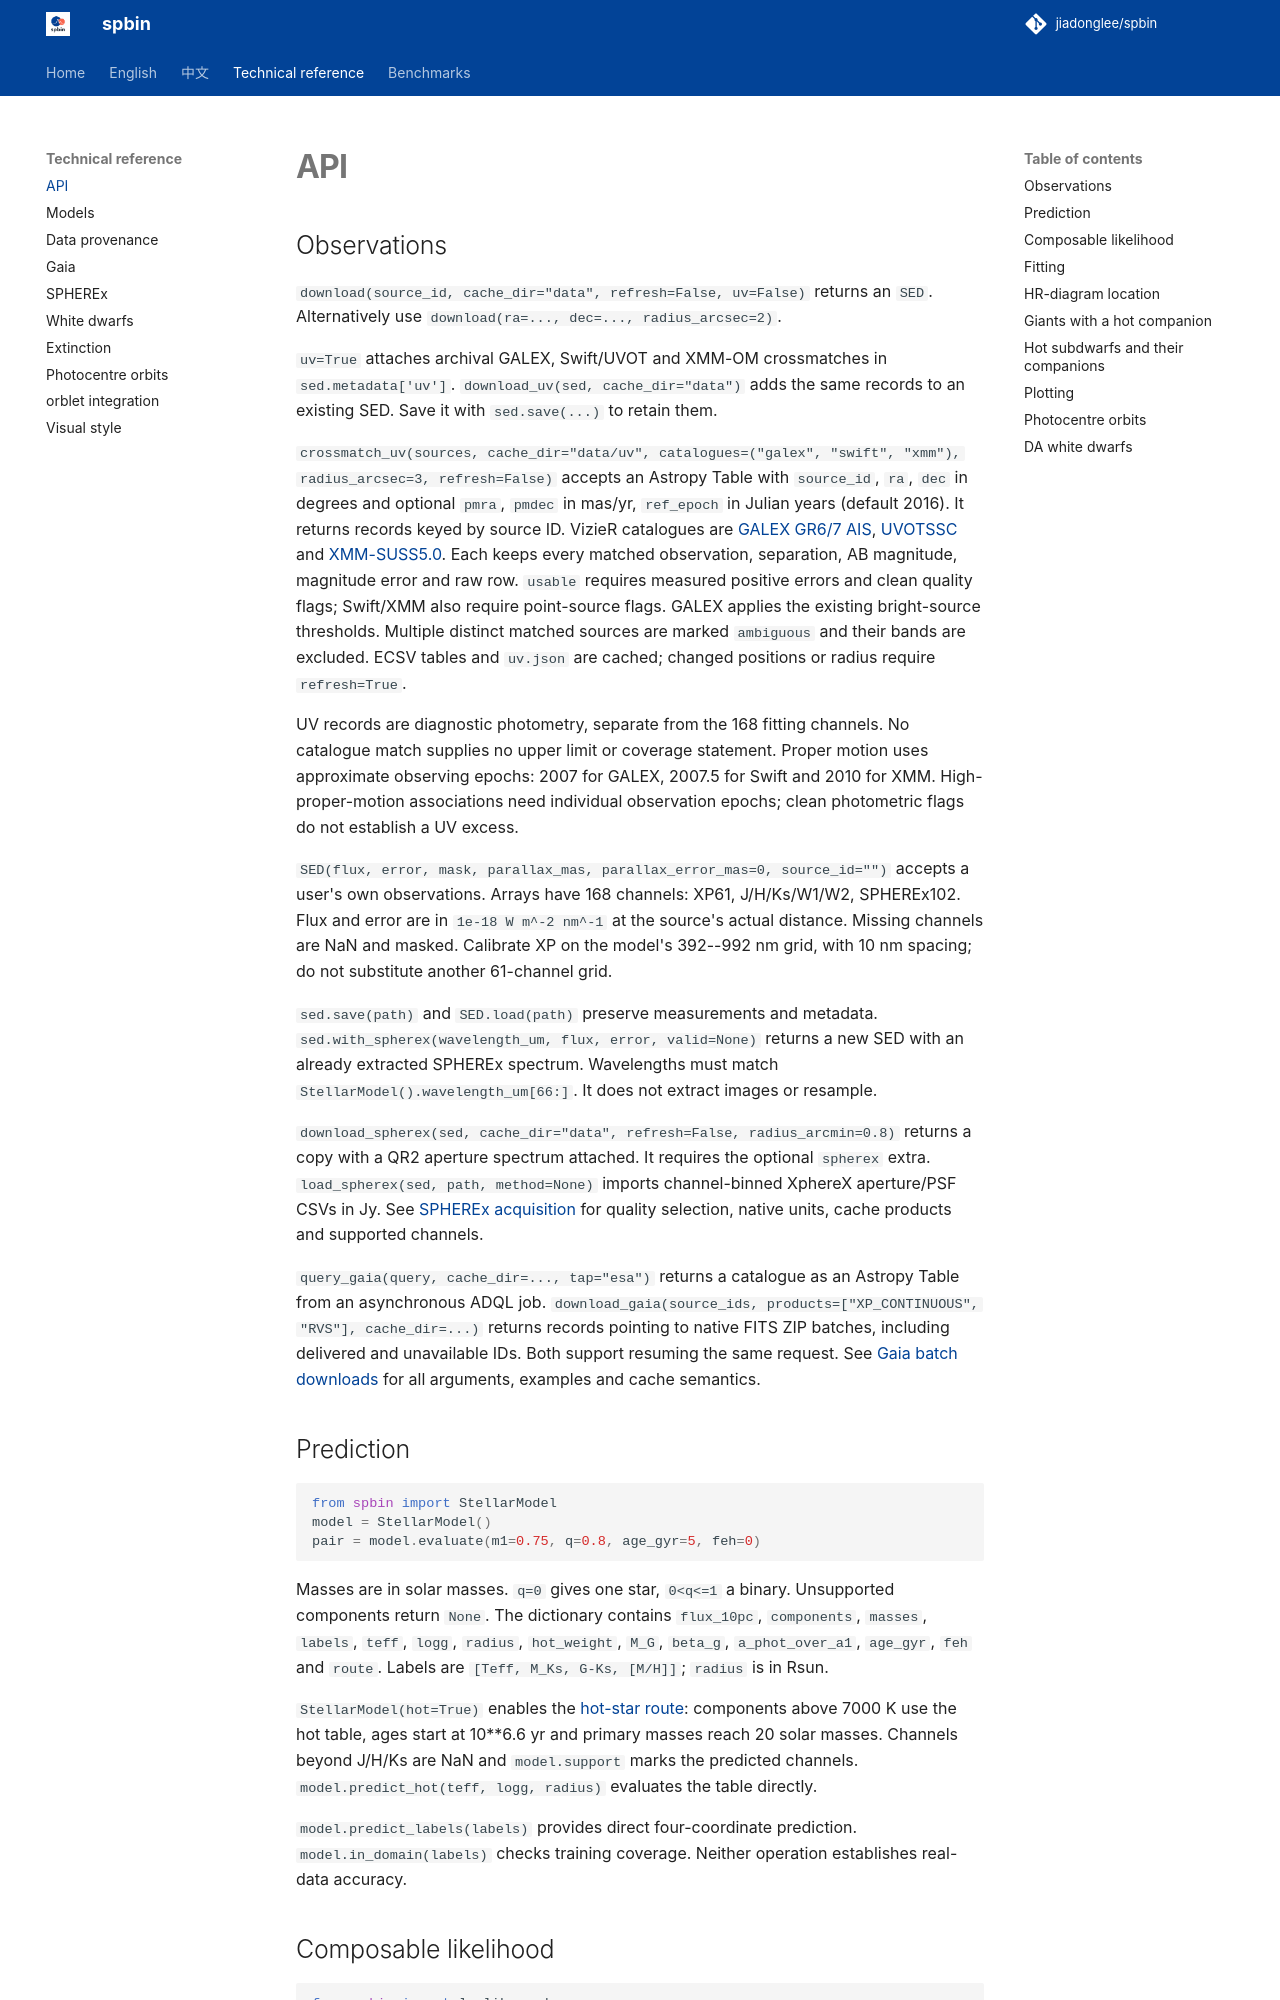

repository: jiadonglee/sedkit · page: api/index.html · generator: mkdocs

# API

## Observations

`download(source_id, cache_dir="data", refresh=False, uv=False)` returns an `SED`.
Alternatively use `download(ra=..., dec=..., radius_arcsec=2)`.

`uv=True` attaches archival GALEX, Swift/UVOT and XMM-OM crossmatches in
`sed.metadata['uv']`. `download_uv(sed, cache_dir="data")` adds the same
records to an existing SED. Save it with `sed.save(...)` to retain them.

`crossmatch_uv(sources, cache_dir="data/uv", catalogues=("galex", "swift", "xmm"),
radius_arcsec=3, refresh=False)` accepts an Astropy Table with `source_id`,
`ra`, `dec` in degrees and optional `pmra`, `pmdec` in mas/yr, `ref_epoch`
in Julian years (default 2016). It returns records keyed by source ID.
VizieR catalogues are [GALEX GR6/7 AIS](https://cdsarc.cds.unistra.fr/ftp/II/335/ReadMe),
[UVOTSSC](https://heasarc.gsfc.nasa.gov/w3browse/all/swuvotssc.html) and
[XMM-SUSS5.0](https://cdsarc.cds.unistra.fr/ftp/II/370/ReadMe).
Each keeps every matched observation, separation, AB magnitude, magnitude
error and raw row. `usable` requires measured positive errors and clean
quality flags; Swift/XMM also require point-source flags. GALEX applies
the existing bright-source thresholds. Multiple distinct matched sources
are marked `ambiguous` and their bands are excluded. ECSV tables and
`uv.json` are cached; changed positions or radius require `refresh=True`.

UV records are diagnostic photometry, separate from the 168 fitting
channels. No catalogue match supplies no upper limit or coverage statement.
Proper motion uses approximate observing epochs: 2007 for GALEX, 2007.5
for Swift and 2010 for XMM. High-proper-motion associations need individual
observation epochs; clean photometric flags do not establish a UV excess.

`SED(flux, error, mask, parallax_mas, parallax_error_mas=0, source_id="")`
accepts a user's own observations. Arrays have 168 channels:
XP61, J/H/Ks/W1/W2, SPHEREx102. Flux and error are in
`1e-18 W m^-2 nm^-1` at the source's actual distance. Missing channels
are NaN and masked. Calibrate XP on the model's 392--992 nm grid,
with 10 nm spacing; do not substitute another 61-channel grid.

`sed.save(path)` and `SED.load(path)` preserve measurements and metadata.
`sed.with_spherex(wavelength_um, flux, error, valid=None)` returns a new
SED with an already extracted SPHEREx spectrum. Wavelengths must match
`StellarModel().wavelength_um[66:]`. It does not extract images or resample.

`download_spherex(sed, cache_dir="data", refresh=False, radius_arcmin=0.8)`
returns a copy with a QR2 aperture spectrum attached. It requires the optional
`spherex` extra. `load_spherex(sed, path, method=None)` imports channel-binned
XphereX aperture/PSF CSVs in Jy. See [SPHEREx acquisition](spherex.md) for
quality selection, native units, cache products and supported channels.

`query_gaia(query, cache_dir=..., tap="esa")` returns a catalogue as an
Astropy Table from an asynchronous ADQL job. `download_gaia(source_ids,
products=["XP_CONTINUOUS", "RVS"], cache_dir=...)` returns records pointing
to native FITS ZIP batches, including delivered and unavailable IDs. Both
support resuming the same request. See [Gaia batch downloads](gaia.md) for
all arguments, examples and cache semantics.

## Prediction

```python
from spbin import StellarModel
model = StellarModel()
pair = model.evaluate(m1=0.75, q=0.8, age_gyr=5, feh=0)
```

Masses are in solar masses. `q=0` gives one star, `0<q<=1` a binary.
Unsupported components return `None`. The dictionary contains
`flux_10pc`, `components`, `masses`, `labels`, `teff`, `logg`, `radius`,
`hot_weight`, `M_G`, `beta_g`, `a_phot_over_a1`, `age_gyr`, `feh` and
`route`. Labels are `[Teff, M_Ks, G-Ks, [M/H]]`; `radius` is in Rsun.

`StellarModel(hot=True)` enables the [hot-star route](model.md#hot-star-route):
components above 7000 K use the hot table, ages start at 10**6.6 yr and
primary masses reach 20 solar masses. Channels beyond J/H/Ks are NaN and
`model.support` marks the predicted channels. `model.predict_hot(teff, logg,
radius)` evaluates the table directly.

`model.predict_labels(labels)` provides direct four-coordinate prediction.
`model.in_domain(labels)` checks training coverage. Neither operation
establishes real-data accuracy.
